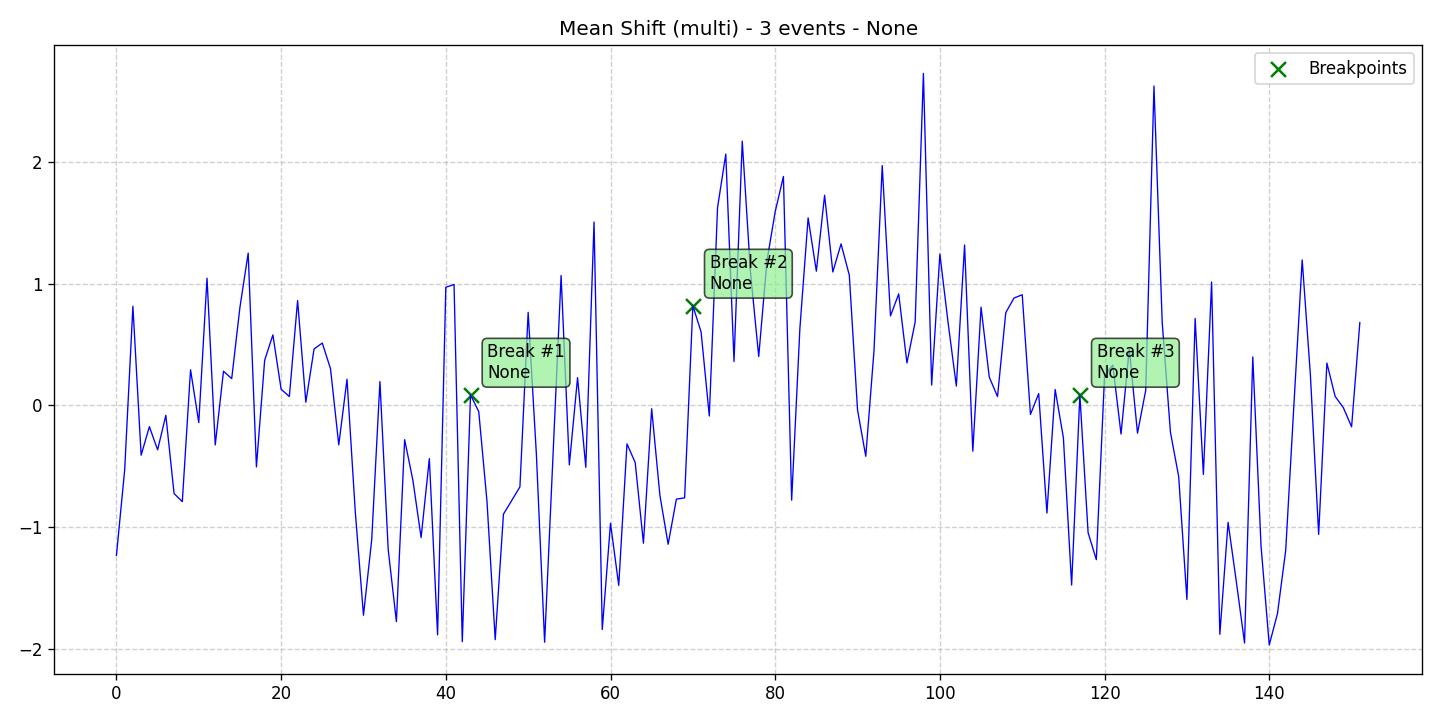

Source data for this figure (header and first rows):
data, stationary, det_lin_up, det_lin_down, det_quad, det_cubic, det_exp, det_damped, stoc_trend, volatility, single_seas, multiple_seas, point_anom_single, point_anom_multi, collect_anom, context_anom, mean_shift, var_shift, trend_shift, date, is_break, is_anomaly, is_multi, location_beginning
-1.233, 0, 0, 0, 0, 0, 0, 0, 0, 0, 0, 0, 0, 0, 0, 0, 1, 0, 0, 2020-01-01, 0, 0, 1, 0
-0.5325, 0, 0, 0, 0, 0, 0, 0, 0, 0, 0, 0, 0, 0, 0, 0, 1, 0, 0, 2020-01-02, 0, 0, 1, 0
0.813, 0, 0, 0, 0, 0, 0, 0, 0, 0, 0, 0, 0, 0, 0, 0, 1, 0, 0, 2020-01-03, 0, 0, 1, 0
-0.4103, 0, 0, 0, 0, 0, 0, 0, 0, 0, 0, 0, 0, 0, 0, 0, 1, 0, 0, 2020-01-04, 0, 0, 1, 0
-0.1758, 0, 0, 0, 0, 0, 0, 0, 0, 0, 0, 0, 0, 0, 0, 0, 1, 0, 0, 2020-01-05, 0, 0, 1, 0
-0.366, 0, 0, 0, 0, 0, 0, 0, 0, 0, 0, 0, 0, 0, 0, 0, 1, 0, 0, 2020-01-06, 0, 0, 1, 0
-0.08283, 0, 0, 0, 0, 0, 0, 0, 0, 0, 0, 0, 0, 0, 0, 0, 1, 0, 0, 2020-01-07, 0, 0, 1, 0
-0.7255, 0, 0, 0, 0, 0, 0, 0, 0, 0, 0, 0, 0, 0, 0, 0, 1, 0, 0, 2020-01-08, 0, 0, 1, 0
-0.7918, 0, 0, 0, 0, 0, 0, 0, 0, 0, 0, 0, 0, 0, 0, 0, 1, 0, 0, 2020-01-09, 0, 0, 1, 0
0.2911, 0, 0, 0, 0, 0, 0, 0, 0, 0, 0, 0, 0, 0, 0, 0, 1, 0, 0, 2020-01-10, 0, 0, 1, 0
-0.1426, 0, 0, 0, 0, 0, 0, 0, 0, 0, 0, 0, 0, 0, 0, 0, 1, 0, 0, 2020-01-11, 0, 0, 1, 0
1.044, 0, 0, 0, 0, 0, 0, 0, 0, 0, 0, 0, 0, 0, 0, 0, 1, 0, 0, 2020-01-12, 0, 0, 1, 0
-0.3262, 0, 0, 0, 0, 0, 0, 0, 0, 0, 0, 0, 0, 0, 0, 0, 1, 0, 0, 2020-01-13, 0, 0, 1, 0
0.2798, 0, 0, 0, 0, 0, 0, 0, 0, 0, 0, 0, 0, 0, 0, 0, 1, 0, 0, 2020-01-14, 0, 0, 1, 0
0.2189, 0, 0, 0, 0, 0, 0, 0, 0, 0, 0, 0, 0, 0, 0, 0, 1, 0, 0, 2020-01-15, 0, 0, 1, 0
0.8059, 0, 0, 0, 0, 0, 0, 0, 0, 0, 0, 0, 0, 0, 0, 0, 1, 0, 0, 2020-01-16, 0, 0, 1, 0
1.25, 0, 0, 0, 0, 0, 0, 0, 0, 0, 0, 0, 0, 0, 0, 0, 1, 0, 0, 2020-01-17, 0, 0, 1, 0
-0.5068, 0, 0, 0, 0, 0, 0, 0, 0, 0, 0, 0, 0, 0, 0, 0, 1, 0, 0, 2020-01-18, 0, 0, 1, 0
0.3693, 0, 0, 0, 0, 0, 0, 0, 0, 0, 0, 0, 0, 0, 0, 0, 1, 0, 0, 2020-01-19, 0, 0, 1, 0
0.578, 0, 0, 0, 0, 0, 0, 0, 0, 0, 0, 0, 0, 0, 0, 0, 1, 0, 0, 2020-01-20, 0, 0, 1, 0
0.1314, 0, 0, 0, 0, 0, 0, 0, 0, 0, 0, 0, 0, 0, 0, 0, 1, 0, 0, 2020-01-21, 0, 0, 1, 0
0.07161, 0, 0, 0, 0, 0, 0, 0, 0, 0, 0, 0, 0, 0, 0, 0, 1, 0, 0, 2020-01-22, 0, 0, 1, 0
0.8601, 0, 0, 0, 0, 0, 0, 0, 0, 0, 0, 0, 0, 0, 0, 0, 1, 0, 0, 2020-01-23, 0, 0, 1, 0
0.02504, 0, 0, 0, 0, 0, 0, 0, 0, 0, 0, 0, 0, 0, 0, 0, 1, 0, 0, 2020-01-24, 0, 0, 1, 0
0.4623, 0, 0, 0, 0, 0, 0, 0, 0, 0, 0, 0, 0, 0, 0, 0, 1, 0, 0, 2020-01-25, 0, 0, 1, 0
0.5109, 0, 0, 0, 0, 0, 0, 0, 0, 0, 0, 0, 0, 0, 0, 0, 1, 0, 0, 2020-01-26, 0, 0, 1, 0
0.2993, 0, 0, 0, 0, 0, 0, 0, 0, 0, 0, 0, 0, 0, 0, 0, 1, 0, 0, 2020-01-27, 0, 0, 1, 0
-0.3254, 0, 0, 0, 0, 0, 0, 0, 0, 0, 0, 0, 0, 0, 0, 0, 1, 0, 0, 2020-01-28, 0, 0, 1, 0
0.2138, 0, 0, 0, 0, 0, 0, 0, 0, 0, 0, 0, 0, 0, 0, 0, 1, 0, 0, 2020-01-29, 0, 0, 1, 0
-0.8695, 0, 0, 0, 0, 0, 0, 0, 0, 0, 0, 0, 0, 0, 0, 0, 1, 0, 0, 2020-01-30, 0, 0, 1, 0
-1.725, 0, 0, 0, 0, 0, 0, 0, 0, 0, 0, 0, 0, 0, 0, 0, 1, 0, 0, 2020-01-31, 0, 0, 1, 0
-1.107, 0, 0, 0, 0, 0, 0, 0, 0, 0, 0, 0, 0, 0, 0, 0, 1, 0, 0, 2020-02-01, 0, 0, 1, 0
0.1942, 0, 0, 0, 0, 0, 0, 0, 0, 0, 0, 0, 0, 0, 0, 0, 1, 0, 0, 2020-02-02, 0, 0, 1, 0
-1.183, 0, 0, 0, 0, 0, 0, 0, 0, 0, 0, 0, 0, 0, 0, 0, 1, 0, 0, 2020-02-03, 0, 0, 1, 0
-1.777, 0, 0, 0, 0, 0, 0, 0, 0, 0, 0, 0, 0, 0, 0, 0, 1, 0, 0, 2020-02-04, 0, 0, 1, 0
-0.2828, 0, 0, 0, 0, 0, 0, 0, 0, 0, 0, 0, 0, 0, 0, 0, 1, 0, 0, 2020-02-05, 0, 0, 1, 0
-0.6156, 0, 0, 0, 0, 0, 0, 0, 0, 0, 0, 0, 0, 0, 0, 0, 1, 0, 0, 2020-02-06, 0, 0, 1, 0
-1.087, 0, 0, 0, 0, 0, 0, 0, 0, 0, 0, 0, 0, 0, 0, 0, 1, 0, 0, 2020-02-07, 0, 0, 1, 0
-0.4387, 0, 0, 0, 0, 0, 0, 0, 0, 0, 0, 0, 0, 0, 0, 0, 1, 0, 0, 2020-02-08, 0, 0, 1, 0
-1.887, 0, 0, 0, 0, 0, 0, 0, 0, 0, 0, 0, 0, 0, 0, 0, 1, 0, 0, 2020-02-09, 0, 0, 1, 0
0.9692, 0, 0, 0, 0, 0, 0, 0, 0, 0, 0, 0, 0, 0, 0, 0, 1, 0, 0, 2020-02-10, 0, 0, 1, 0
0.9921, 0, 0, 0, 0, 0, 0, 0, 0, 0, 0, 0, 0, 0, 0, 0, 1, 0, 0, 2020-02-11, 0, 0, 1, 0
-1.943, 0, 0, 0, 0, 0, 0, 0, 0, 0, 0, 0, 0, 0, 0, 0, 1, 0, 0, 2020-02-12, 0, 0, 1, 0
0.08573, 0, 0, 0, 0, 0, 0, 0, 0, 0, 0, 0, 0, 0, 0, 0, 1, 0, 0, 2020-02-13, 1, 0, 1, 0
-0.05207, 0, 0, 0, 0, 0, 0, 0, 0, 0, 0, 0, 0, 0, 0, 0, 1, 0, 0, 2020-02-14, 0, 0, 1, 0
-0.7895, 0, 0, 0, 0, 0, 0, 0, 0, 0, 0, 0, 0, 0, 0, 0, 1, 0, 0, 2020-02-15, 0, 0, 1, 0
-1.926, 0, 0, 0, 0, 0, 0, 0, 0, 0, 0, 0, 0, 0, 0, 0, 1, 0, 0, 2020-02-16, 0, 0, 1, 0
-0.8948, 0, 0, 0, 0, 0, 0, 0, 0, 0, 0, 0, 0, 0, 0, 0, 1, 0, 0, 2020-02-17, 0, 0, 1, 0
-0.7835, 0, 0, 0, 0, 0, 0, 0, 0, 0, 0, 0, 0, 0, 0, 0, 1, 0, 0, 2020-02-18, 0, 0, 1, 0
-0.671, 0, 0, 0, 0, 0, 0, 0, 0, 0, 0, 0, 0, 0, 0, 0, 1, 0, 0, 2020-02-19, 0, 0, 1, 0
0.7634, 0, 0, 0, 0, 0, 0, 0, 0, 0, 0, 0, 0, 0, 0, 0, 1, 0, 0, 2020-02-20, 0, 0, 1, 0
-0.4039, 0, 0, 0, 0, 0, 0, 0, 0, 0, 0, 0, 0, 0, 0, 0, 1, 0, 0, 2020-02-21, 0, 0, 1, 0
-1.947, 0, 0, 0, 0, 0, 0, 0, 0, 0, 0, 0, 0, 0, 0, 0, 1, 0, 0, 2020-02-22, 0, 0, 1, 0
-0.4399, 0, 0, 0, 0, 0, 0, 0, 0, 0, 0, 0, 0, 0, 0, 0, 1, 0, 0, 2020-02-23, 0, 0, 1, 0
1.066, 0, 0, 0, 0, 0, 0, 0, 0, 0, 0, 0, 0, 0, 0, 0, 1, 0, 0, 2020-02-24, 0, 0, 1, 0
-0.4904, 0, 0, 0, 0, 0, 0, 0, 0, 0, 0, 0, 0, 0, 0, 0, 1, 0, 0, 2020-02-25, 0, 0, 1, 0
0.2268, 0, 0, 0, 0, 0, 0, 0, 0, 0, 0, 0, 0, 0, 0, 0, 1, 0, 0, 2020-02-26, 0, 0, 1, 0
-0.5103, 0, 0, 0, 0, 0, 0, 0, 0, 0, 0, 0, 0, 0, 0, 0, 1, 0, 0, 2020-02-27, 0, 0, 1, 0
1.505, 0, 0, 0, 0, 0, 0, 0, 0, 0, 0, 0, 0, 0, 0, 0, 1, 0, 0, 2020-02-28, 0, 0, 1, 0
-1.842, 0, 0, 0, 0, 0, 0, 0, 0, 0, 0, 0, 0, 0, 0, 0, 1, 0, 0, 2020-02-29, 0, 0, 1, 0
... 92 more rows
